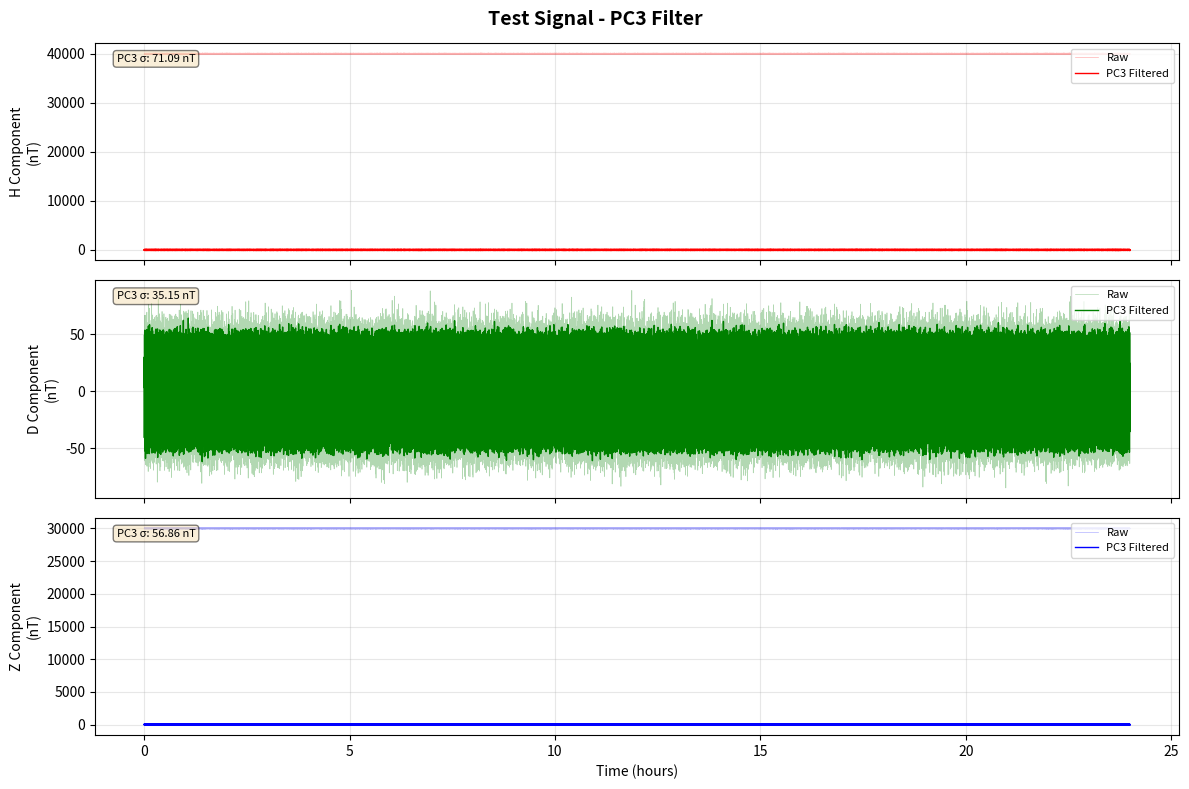
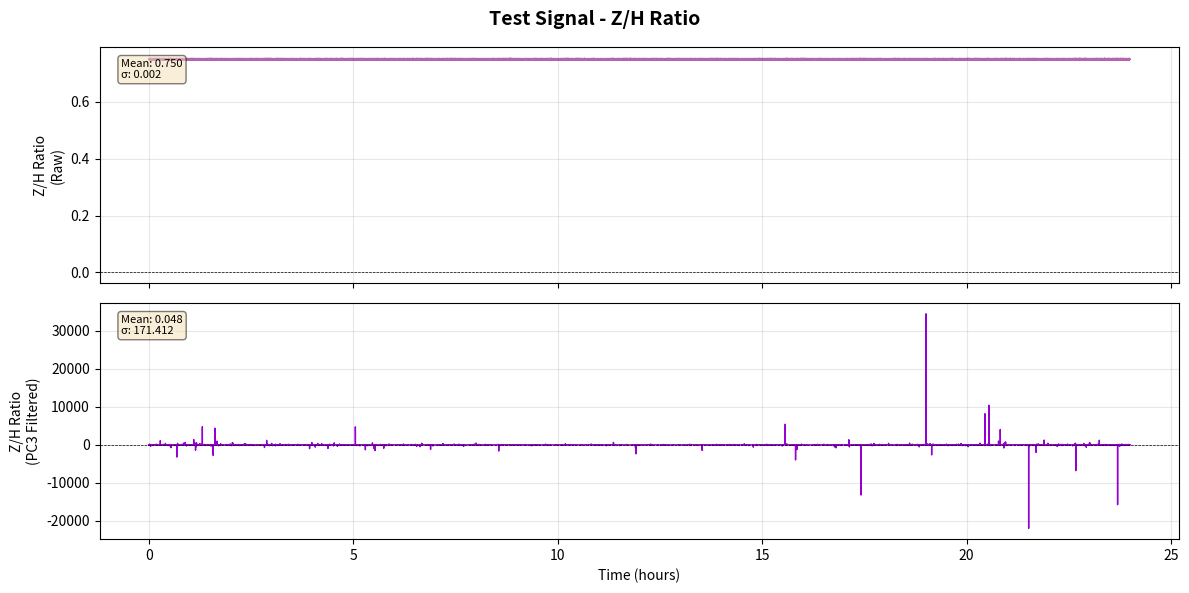
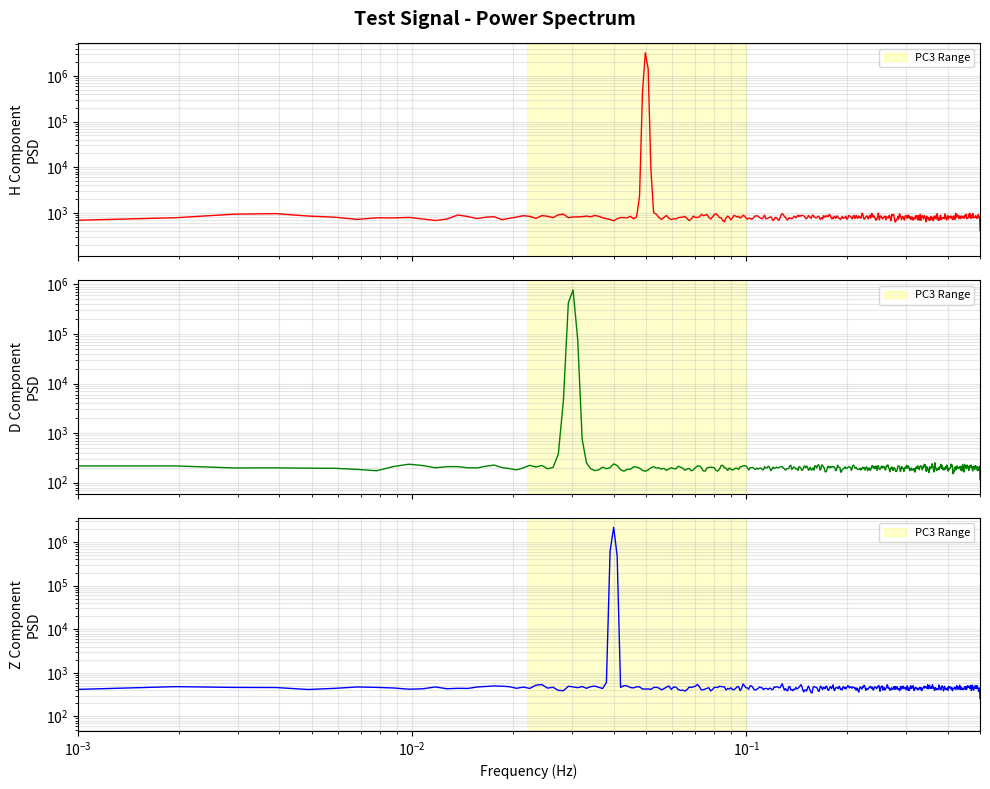

Write the Python code that produced these figures, in order.
"""
Signal Processing Module
Bandpass filter PC3 dan analisis rasio Z/H untuk data geomagnetik.
"""
import numpy as np
from scipy import signal
import matplotlib.pyplot as plt
from datetime import datetime
import logging

logger = logging.getLogger(__name__)


class GeomagneticSignalProcessor:
    """Process geomagnetic signals with PC3 bandpass filter."""
    
    def __init__(self, sampling_rate=1.0):
        """
        Initialize processor.
        
        Args:
            sampling_rate: Sampling rate in Hz (default: 1.0 for 1-second data)
        """
        self.fs = sampling_rate
        
        # PC3 pulsation frequency range: 22-100 mHz (0.022-0.1 Hz)
        # Period: 10-45 seconds
        self.pc3_low = 0.022  # Hz
        self.pc3_high = 0.1   # Hz
    
    def bandpass_filter(self, data, low_freq=None, high_freq=None, order=4):
        """
        Apply bandpass filter to data.
        
        Args:
            data: Input signal array
            low_freq: Low cutoff frequency (default: PC3 low)
            high_freq: High cutoff frequency (default: PC3 high)
            order: Filter order
            
        Returns:
            Filtered signal
        """
        if low_freq is None:
            low_freq = self.pc3_low
        if high_freq is None:
            high_freq = self.pc3_high
        
        # Remove NaN values
        valid_mask = ~np.isnan(data)
        if not np.any(valid_mask):
            logger.warning("All data is NaN, returning zeros")
            return np.zeros_like(data)
        
        # Interpolate NaN values
        data_clean = np.array(data, dtype=float)
        if np.any(~valid_mask):
            x = np.arange(len(data))
            data_clean[~valid_mask] = np.interp(x[~valid_mask], x[valid_mask], data[valid_mask])
        
        # Design Butterworth bandpass filter
        nyquist = self.fs / 2.0
        low = low_freq / nyquist
        high = high_freq / nyquist
        
        # Ensure frequencies are in valid range
        low = max(0.001, min(low, 0.999))
        high = max(low + 0.001, min(high, 0.999))
        
        try:
            b, a = signal.butter(order, [low, high], btype='band')
            
            # Apply filter (use filtfilt for zero-phase filtering)
            filtered = signal.filtfilt(b, a, data_clean)
            
            logger.info(f"Bandpass filter applied: {low_freq:.3f}-{high_freq:.3f} Hz")
            return filtered
            
        except Exception as e:
            logger.error(f"Filter error: {e}")
            return data_clean
    
    def calculate_zh_ratio(self, z_data, h_data):
        """
        Calculate Z/H ratio.
        
        Args:
            z_data: Z component array
            h_data: H component array
            
        Returns:
            Z/H ratio array
        """
        # Avoid division by zero
        h_safe = np.where(np.abs(h_data) < 1e-10, 1e-10, h_data)
        ratio = z_data / h_safe
        
        return ratio
    
    def process_components(self, h_data, d_data, z_data, apply_pc3=True):
        """
        Process all three components with PC3 filter.
        
        Args:
            h_data: H component
            d_data: D component
            z_data: Z component
            apply_pc3: Apply PC3 bandpass filter
            
        Returns:
            dict with processed data
        """
        result = {
            'h_raw': h_data,
            'd_raw': d_data,
            'z_raw': z_data
        }
        
        if apply_pc3:
            result['h_pc3'] = self.bandpass_filter(h_data)
            result['d_pc3'] = self.bandpass_filter(d_data)
            result['z_pc3'] = self.bandpass_filter(z_data)
            
            # Calculate Z/H ratio for PC3 filtered data
            result['zh_ratio_pc3'] = self.calculate_zh_ratio(
                result['z_pc3'], 
                result['h_pc3']
            )
        
        # Calculate Z/H ratio for raw data
        result['zh_ratio_raw'] = self.calculate_zh_ratio(z_data, h_data)
        
        return result
    
    def plot_raw_components(self, raw_data, title=None, save_path=None):
        """
        Plot three components (H, D, Z) raw data for 24-hour period.
        Display raw data as-is without any Y-axis limits (unlimited auto-scale).
        
        Args:
            raw_data: Dict with 'h_raw', 'd_raw', 'z_raw' keys
            title: Plot title
            save_path: Path to save figure
            
        Returns:
            matplotlib figure
        """
        try:
            fig, axes = plt.subplots(3, 1, figsize=(16, 12), sharex=True)
            
            # Create time axis for 24 hours (86400 seconds)
            num_samples = len(raw_data['h_raw'])
            time_hours = np.arange(num_samples) / 3600.0  # Convert seconds to hours
            
            components = [
                ('h_raw', 'H Component (Northward)', 'red'),
                ('d_raw', 'D Component (Eastward)', 'green'),
                ('z_raw', 'Z Component (Vertical)', 'blue')
            ]
            
            for idx, (key, label, color) in enumerate(components):
                ax = axes[idx]
                data = raw_data[key]
                
                # Filter out NaN values for statistics
                valid_data = data[~np.isnan(data)]
                
                # Plot raw data with thin line for 24-hour visibility
                ax.plot(time_hours, data, 
                       color=color, linewidth=0.8, label='Raw Data', alpha=0.9)
                
                # Add mean line
                if len(valid_data) > 0:
                    mean_val = np.nanmean(data)
                    ax.axhline(y=mean_val, color=color, linestyle='--', 
                              linewidth=1.5, alpha=0.6, label=f'Mean: {mean_val:.2f} nT')
                
                ax.set_ylabel(f'{label}\n(nT)', fontsize=12, fontweight='bold')
                ax.grid(True, alpha=0.4, linestyle='-', linewidth=0.5)
                ax.legend(loc='upper right', fontsize=10)
                
                # NO Y-axis limit - let matplotlib auto-scale
                # This allows raw data to be displayed naturally
                
                # Add statistics box
                if len(valid_data) > 0:
                    raw_mean = np.nanmean(data)
                    raw_std = np.nanstd(data)
                    raw_min = np.nanmin(data)
                    raw_max = np.nanmax(data)
                    stats_text = f'Mean: {raw_mean:.3f} nT\nStd: {raw_std:.3f} nT\nMin: {raw_min:.3f} nT\nMax: {raw_max:.3f} nT'
                else:
                    stats_text = 'No valid data'
                
                ax.text(0.02, 0.98, stats_text, 
                       transform=ax.transAxes, fontsize=10,
                       verticalalignment='top',
                       bbox=dict(boxstyle='round', facecolor='wheat', alpha=0.8))
            
            # Set x-axis to show 24-hour period
            axes[-1].set_xlabel('Time (hours from 00:00)', fontsize=12, fontweight='bold')
            axes[-1].set_xlim(0, 24)
            axes[-1].set_xticks(np.arange(0, 25, 2))
            
            if title:
                fig.suptitle(title, fontsize=15, fontweight='bold')
            
            plt.tight_layout()
            
            if save_path:
                plt.savefig(save_path, dpi=150, bbox_inches='tight')
                logger.info(f"Raw components plot saved to {save_path}")
            
            plt.close(fig)  # Close figure to free memory
            return fig
        except Exception as e:
            logger.error(f"Error plotting raw components: {e}")
            plt.close('all')
            raise
    
    def plot_raw_xy_components(self, raw_data, title=None, save_path=None):
        """
        Plot X and Y components (Cartesian coordinates) raw data for 24-hour period.
        Display raw data as-is without any Y-axis limits (unlimited auto-scale).
        
        X = H * cos(D_rad) - Northward component
        Y = H * sin(D_rad) - Eastward component
        
        Args:
            raw_data: Dict with 'h_raw', 'd_raw', 'z_raw' keys (X/Y computed from H/D)
            title: Plot title
            save_path: Path to save figure
            
        Returns:
            matplotlib figure
        """
        try:
            fig, axes = plt.subplots(3, 1, figsize=(16, 12), sharex=True)
            
            # Create time axis for 24 hours (86400 seconds)
            num_samples = len(raw_data['h_raw'])
            time_hours = np.arange(num_samples) / 3600.0  # Convert seconds to hours
            
            # Compute X and Y components from H and D
            h_data = raw_data['h_raw']
            d_data = raw_data['d_raw']
            z_data = raw_data['z_raw']
            
            # X = H * cos(D_rad), Y = H * sin(D_rad)
            d_rad = np.deg2rad(d_data)
            x_data = np.full_like(h_data, np.nan, dtype=np.float64)
            y_data = np.full_like(h_data, np.nan, dtype=np.float64)
            
            valid_idx = np.isfinite(h_data) & np.isfinite(d_rad)
            if np.any(valid_idx):
                x_data[valid_idx] = h_data[valid_idx] * np.cos(d_rad[valid_idx])
                y_data[valid_idx] = h_data[valid_idx] * np.sin(d_rad[valid_idx])
            
            components = [
                (x_data, 'X Component (Northward - Cartesian)', 'red'),
                (y_data, 'Y Component (Eastward - Cartesian)', 'green'),
                (z_data, 'Z Component (Vertical)', 'blue')
            ]
            
            for idx, (data, label, color) in enumerate(components):
                ax = axes[idx]
                
                # Filter out NaN values for statistics
                valid_data = data[~np.isnan(data)]
                
                # Plot raw data with thin line for 24-hour visibility
                ax.plot(time_hours, data, 
                       color=color, linewidth=0.8, label='Raw Data', alpha=0.9)
                
                # Add mean line
                if len(valid_data) > 0:
                    mean_val = np.nanmean(data)
                    ax.axhline(y=mean_val, color=color, linestyle='--', 
                              linewidth=1.5, alpha=0.6, label=f'Mean: {mean_val:.2f} nT')
                
                ax.set_ylabel(f'{label}\n(nT)', fontsize=12, fontweight='bold')
                ax.grid(True, alpha=0.4, linestyle='-', linewidth=0.5)
                ax.legend(loc='upper right', fontsize=10)
                
                # NO Y-axis limit - let matplotlib auto-scale
                # This allows raw data to be displayed naturally
                
                # Add statistics box
                if len(valid_data) > 0:
                    raw_mean = np.nanmean(data)
                    raw_std = np.nanstd(data)
                    raw_min = np.nanmin(data)
                    raw_max = np.nanmax(data)
                    stats_text = f'Mean: {raw_mean:.3f} nT\nStd: {raw_std:.3f} nT\nMin: {raw_min:.3f} nT\nMax: {raw_max:.3f} nT'
                else:
                    stats_text = 'No valid data'
                
                ax.text(0.02, 0.98, stats_text, 
                       transform=ax.transAxes, fontsize=10,
                       verticalalignment='top',
                       bbox=dict(boxstyle='round', facecolor='wheat', alpha=0.8))
            
            # Set x-axis to show 24-hour period
            axes[-1].set_xlabel('Time (hours from 00:00)', fontsize=12, fontweight='bold')
            axes[-1].set_xlim(0, 24)
            axes[-1].set_xticks(np.arange(0, 25, 2))
            
            if title:
                fig.suptitle(title, fontsize=15, fontweight='bold')
            
            plt.tight_layout()
            
            if save_path:
                plt.savefig(save_path, dpi=150, bbox_inches='tight')
                logger.info(f"X/Y components plot saved to {save_path}")
            
            plt.close(fig)  # Close figure to free memory
            return fig
        except Exception as e:
            logger.error(f"Error plotting X/Y components: {e}")
            plt.close('all')
            raise
    
    def plot_raw_zh_ratio(self, raw_data, title=None, save_path=None):
        """
        Plot Z/H ratio for raw data for 24-hour period.
        
        Args:
            raw_data: Dict with 'zh_ratio_raw' key
            title: Plot title
            save_path: Path to save figure
            
        Returns:
            matplotlib figure
        """
        try:
            fig, ax = plt.subplots(1, 1, figsize=(14, 5))
            
            # Create time axis for 24 hours
            num_samples = len(raw_data['zh_ratio_raw'])
            time_hours = np.arange(num_samples) / 3600.0  # Convert seconds to hours
            
            # Plot raw Z/H ratio
            ax.plot(time_hours, raw_data['zh_ratio_raw'], 
                    color='purple', linewidth=0.5, label='Raw Z/H Ratio', alpha=0.8)
            
            # Add mean line
            valid_ratio = raw_data['zh_ratio_raw'][~np.isnan(raw_data['zh_ratio_raw'])]
            if len(valid_ratio) > 0:
                mean_ratio = np.nanmean(raw_data['zh_ratio_raw'])
                ax.axhline(y=mean_ratio, color='purple', linestyle='--', 
                          linewidth=1, alpha=0.5, label=f'Mean: {mean_ratio:.3f}')
            
            ax.set_ylabel('Z/H Ratio', fontsize=11, fontweight='bold')
            ax.set_xlabel('Time (hours from 00:00)', fontsize=11, fontweight='bold')
            ax.grid(True, alpha=0.3, linestyle='--')
            ax.axhline(y=0, color='k', linestyle='-', linewidth=0.5, alpha=0.3)
            ax.legend(loc='upper right', fontsize=10)
            
            # NO Y-axis limit - let matplotlib auto-scale
            # This allows raw data to be displayed naturally like intermagnet
            
            # Set x-axis to show 24-hour period
            ax.set_xlim(0, 24)
            ax.set_xticks(np.arange(0, 25, 2))
            
            # Add statistics
            if len(valid_ratio) > 0:
                raw_mean = np.nanmean(raw_data['zh_ratio_raw'])
                raw_std = np.nanstd(raw_data['zh_ratio_raw'])
                raw_min = np.nanmin(raw_data['zh_ratio_raw'])
                raw_max = np.nanmax(raw_data['zh_ratio_raw'])
                stats_text = f'Mean: {raw_mean:.4f}\nStd: {raw_std:.4f}\nMin: {raw_min:.4f}\nMax: {raw_max:.4f}'
            else:
                stats_text = 'No valid data'
            
            ax.text(0.02, 0.98, stats_text, 
                    transform=ax.transAxes, fontsize=10,
                    verticalalignment='top',
                    bbox=dict(boxstyle='round', facecolor='wheat', alpha=0.7))
            
            if title:
                fig.suptitle(title, fontsize=14, fontweight='bold')
            
            plt.tight_layout()
            
            if save_path:
                plt.savefig(save_path, dpi=150, bbox_inches='tight')
                logger.info(f"Raw Z/H ratio plot saved to {save_path}")
            
            plt.close(fig)  # Close figure to free memory
            return fig
        except Exception as e:
            logger.error(f"Error plotting raw Z/H ratio: {e}")
            plt.close('all')
            raise

    def plot_components(self, processed_data, title=None, save_path=None):
        """
        Plot three components (H, D, Z) with PC3 filter.
        
        Args:
            processed_data: Dict from process_components()
            title: Plot title
            save_path: Path to save figure
            
        Returns:
            matplotlib figure
        """
        fig, axes = plt.subplots(3, 1, figsize=(12, 8), sharex=True)
        
        time_axis = np.arange(len(processed_data['h_raw'])) / self.fs / 3600  # Hours
        
        components = [
            ('h_raw', 'h_pc3', 'H Component', 'red'),
            ('d_raw', 'd_pc3', 'D Component', 'green'),
            ('z_raw', 'z_pc3', 'Z Component', 'blue')
        ]
        
        for idx, (raw_key, pc3_key, label, color) in enumerate(components):
            ax = axes[idx]
            
            # Plot raw data (lighter)
            ax.plot(time_axis, processed_data[raw_key], 
                   color=color, alpha=0.3, linewidth=0.5, label='Raw')
            
            # Plot PC3 filtered (darker)
            if pc3_key in processed_data:
                ax.plot(time_axis, processed_data[pc3_key], 
                       color=color, linewidth=1.0, label='PC3 Filtered')
            
            ax.set_ylabel(f'{label}\n(nT)', fontsize=10)
            ax.grid(True, alpha=0.3)
            ax.legend(loc='upper right', fontsize=8)
            
            # Add statistics
            if pc3_key in processed_data:
                pc3_std = np.std(processed_data[pc3_key])
                ax.text(0.02, 0.95, f'PC3 σ: {pc3_std:.2f} nT', 
                       transform=ax.transAxes, fontsize=8,
                       verticalalignment='top',
                       bbox=dict(boxstyle='round', facecolor='wheat', alpha=0.5))
        
        axes[-1].set_xlabel('Time (hours)', fontsize=10)
        
        if title:
            fig.suptitle(title, fontsize=14, fontweight='bold')
        
        plt.tight_layout()
        
        if save_path:
            plt.savefig(save_path, dpi=150, bbox_inches='tight')
            logger.info(f"Plot saved to {save_path}")
        
        return fig
    
    def plot_zh_ratio(self, processed_data, title=None, save_path=None):
        """
        Plot Z/H ratio comparison.
        
        Args:
            processed_data: Dict from process_components()
            title: Plot title
            save_path: Path to save figure
            
        Returns:
            matplotlib figure
        """
        fig, axes = plt.subplots(2, 1, figsize=(12, 6), sharex=True)
        
        time_axis = np.arange(len(processed_data['zh_ratio_raw'])) / self.fs / 3600
        
        # Raw Z/H ratio
        axes[0].plot(time_axis, processed_data['zh_ratio_raw'], 
                    color='purple', linewidth=0.5, alpha=0.6)
        axes[0].set_ylabel('Z/H Ratio\n(Raw)', fontsize=10)
        axes[0].grid(True, alpha=0.3)
        axes[0].axhline(y=0, color='k', linestyle='--', linewidth=0.5)
        
        # Add statistics
        raw_mean = np.mean(processed_data['zh_ratio_raw'])
        raw_std = np.std(processed_data['zh_ratio_raw'])
        axes[0].text(0.02, 0.95, f'Mean: {raw_mean:.3f}\nσ: {raw_std:.3f}', 
                    transform=axes[0].transAxes, fontsize=8,
                    verticalalignment='top',
                    bbox=dict(boxstyle='round', facecolor='wheat', alpha=0.5))
        
        # PC3 filtered Z/H ratio
        if 'zh_ratio_pc3' in processed_data:
            axes[1].plot(time_axis, processed_data['zh_ratio_pc3'], 
                        color='darkviolet', linewidth=1.0)
            axes[1].set_ylabel('Z/H Ratio\n(PC3 Filtered)', fontsize=10)
            axes[1].grid(True, alpha=0.3)
            axes[1].axhline(y=0, color='k', linestyle='--', linewidth=0.5)
            
            # Add statistics
            pc3_mean = np.mean(processed_data['zh_ratio_pc3'])
            pc3_std = np.std(processed_data['zh_ratio_pc3'])
            axes[1].text(0.02, 0.95, f'Mean: {pc3_mean:.3f}\nσ: {pc3_std:.3f}', 
                        transform=axes[1].transAxes, fontsize=8,
                        verticalalignment='top',
                        bbox=dict(boxstyle='round', facecolor='wheat', alpha=0.5))
        
        axes[-1].set_xlabel('Time (hours)', fontsize=10)
        
        if title:
            fig.suptitle(title, fontsize=14, fontweight='bold')
        
        plt.tight_layout()
        
        if save_path:
            plt.savefig(save_path, dpi=150, bbox_inches='tight')
            logger.info(f"Z/H ratio plot saved to {save_path}")
        
        return fig
    
    def calculate_power_spectrum(self, data, nperseg=1024):
        """
        Calculate power spectral density.
        
        Args:
            data: Input signal
            nperseg: Length of each segment
            
        Returns:
            frequencies, power spectral density
        """
        # Remove NaN
        valid_mask = ~np.isnan(data)
        if not np.any(valid_mask):
            return np.array([]), np.array([])
        
        data_clean = np.array(data, dtype=float)
        if np.any(~valid_mask):
            x = np.arange(len(data))
            data_clean[~valid_mask] = np.interp(x[~valid_mask], x[valid_mask], data[valid_mask])
        
        # Calculate PSD
        freqs, psd = signal.welch(data_clean, fs=self.fs, nperseg=nperseg)
        
        return freqs, psd
    
    def plot_power_spectrum(self, processed_data, title=None, save_path=None):
        """
        Plot power spectrum for H, D, Z components.
        
        Args:
            processed_data: Dict from process_components()
            title: Plot title
            save_path: Path to save figure
            
        Returns:
            matplotlib figure
        """
        fig, axes = plt.subplots(3, 1, figsize=(10, 8), sharex=True)
        
        components = [
            ('h_raw', 'H Component', 'red'),
            ('d_raw', 'D Component', 'green'),
            ('z_raw', 'Z Component', 'blue')
        ]
        
        for idx, (key, label, color) in enumerate(components):
            freqs, psd = self.calculate_power_spectrum(processed_data[key])
            
            if len(freqs) > 0:
                axes[idx].loglog(freqs, psd, color=color, linewidth=1.0)
                axes[idx].set_ylabel(f'{label}\nPSD', fontsize=10)
                axes[idx].grid(True, alpha=0.3, which='both')
                
                # Mark PC3 range
                axes[idx].axvspan(self.pc3_low, self.pc3_high, 
                                 alpha=0.2, color='yellow', 
                                 label='PC3 Range')
                axes[idx].legend(loc='upper right', fontsize=8)
        
        axes[-1].set_xlabel('Frequency (Hz)', fontsize=10)
        axes[-1].set_xlim(0.001, 0.5)
        
        if title:
            fig.suptitle(title, fontsize=14, fontweight='bold')
        
        plt.tight_layout()
        
        if save_path:
            plt.savefig(save_path, dpi=150, bbox_inches='tight')
            logger.info(f"Power spectrum saved to {save_path}")
        
        return fig


if __name__ == '__main__':
    # Test signal processor
    import logging
    logging.basicConfig(level=logging.INFO)
    
    # Generate test signal
    t = np.linspace(0, 86400, 86400)  # 1 day, 1 Hz
    
    # Simulate geomagnetic data with PC3 pulsations
    h_test = 40000 + 100 * np.sin(2 * np.pi * 0.05 * t) + 20 * np.random.randn(len(t))
    d_test = 50 * np.cos(2 * np.pi * 0.03 * t) + 10 * np.random.randn(len(t))
    z_test = 30000 + 80 * np.sin(2 * np.pi * 0.04 * t) + 15 * np.random.randn(len(t))
    
    processor = GeomagneticSignalProcessor()
    
    # Process
    result = processor.process_components(h_test, d_test, z_test)
    
    # Plot
    processor.plot_components(result, title='Test Signal - PC3 Filter', 
                             save_path='test_pc3_components.png')
    processor.plot_zh_ratio(result, title='Test Signal - Z/H Ratio', 
                           save_path='test_zh_ratio.png')
    processor.plot_power_spectrum(result, title='Test Signal - Power Spectrum',
                                 save_path='test_power_spectrum.png')
    
    print("Test plots generated!")
